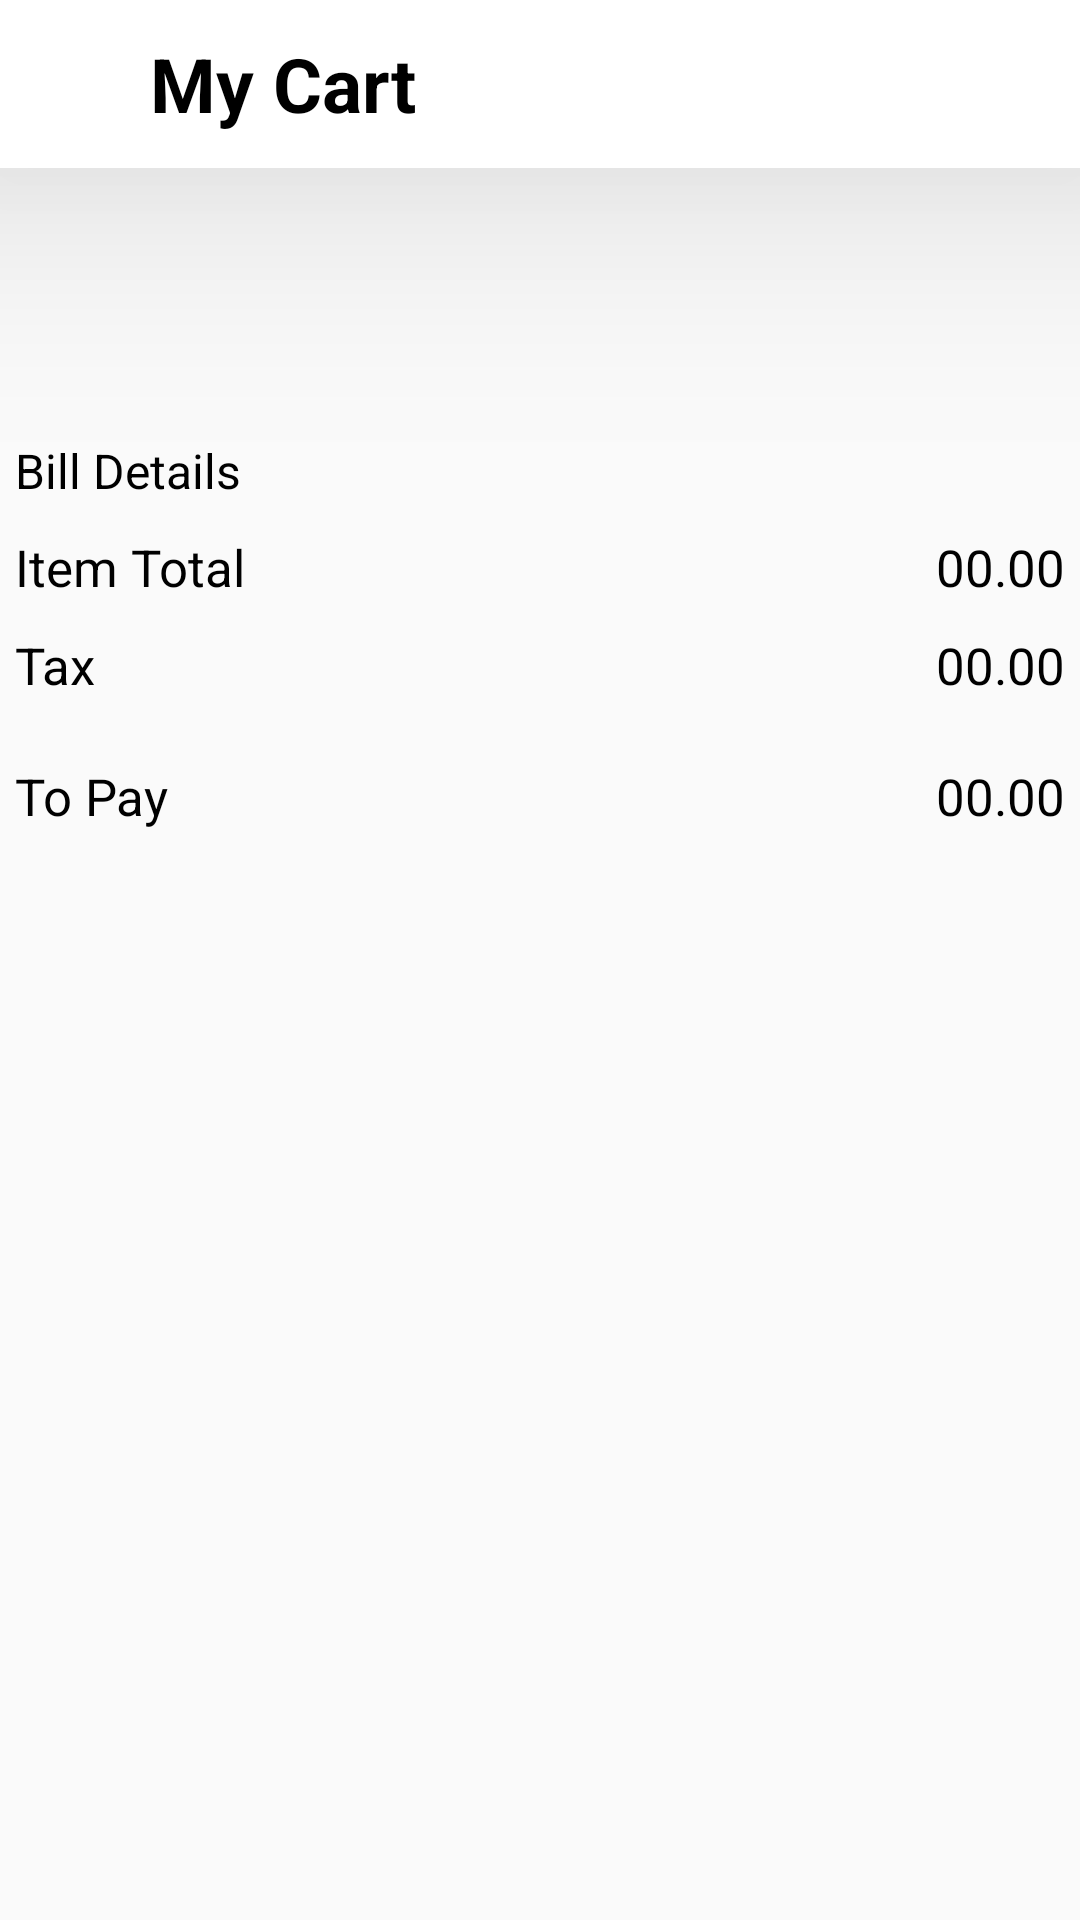

Android layout source for this screen:
<!-- AndroidManifest.xml: application theme Theme.MegaProject -->
<!-- res/layout/activity_add_cart.xml -->
<?xml version="1.0" encoding="utf-8"?>
<RelativeLayout
    xmlns:android="http://schemas.android.com/apk/res/android"
    xmlns:app="http://schemas.android.com/apk/res-auto"
    xmlns:tools="http://schemas.android.com/tools"
    android:id="@+id/main"
    android:layout_width="match_parent"
    android:layout_height="match_parent"
    tools:context=".activities.AddCartActivity">


    <RelativeLayout

        android:id="@+id/addCart"
        android:layout_width="match_parent"
        android:layout_height="?attr/actionBarSize"
        android:elevation="50dp"
        android:background="@color/white">

    <TextView
        android:layout_width="wrap_content"
        android:layout_height="wrap_content"
        android:text="My Cart"
        android:textColor="@color/black"
        android:textSize="25dp"
        android:textStyle="bold"
        android:layout_centerVertical="true"
        android:layout_marginLeft="50dp"/>


        <ImageButton
            android:id="@+id/CartbackIb"
            android:layout_width="wrap_content"
            android:layout_height="wrap_content"
            android:layout_alignParentLeft="true"
            android:src="@drawable/back"
            android:layout_centerVertical="true"
            android:layout_marginLeft="10dp"
            android:background="@android:color/transparent"
            />

    </RelativeLayout>


    <androidx.recyclerview.widget.RecyclerView
        android:id="@+id/addCartRv"
        android:layout_width="match_parent"
        android:layout_height="wrap_content"
        android:layout_below="@+id/addCart"
        android:layout_margin="5dp"
        android:paddingBottom="60dp"

        />


    <LinearLayout
        android:layout_width="match_parent"
        android:layout_height="wrap_content"
        android:orientation="vertical"
        android:layout_below="@+id/addCartRv"
        android:layout_marginTop="15dp"
        android:padding="5dp">

        <TextView
            android:layout_width="wrap_content"
            android:layout_height="wrap_content"
            android:text="Bill Details"
            android:textColor="@color/black"
            android:textSize="16sp"

            />


        
        <RelativeLayout
            android:layout_width="match_parent"
            android:layout_height="wrap_content"
            android:layout_marginTop="10dp">

            <TextView
                android:layout_width="wrap_content"
                android:layout_height="wrap_content"
                android:text="Item Total"
                android:textSize="17sp"
                android:textColor="@color/black"
                android:layout_centerVertical="true"
                />

            <TextView
                android:id="@+id/tvTotalPrice"
                android:layout_width="wrap_content"
                android:layout_height="wrap_content"
                android:layout_alignParentEnd="true"
                android:text="00.00"
                android:textColor="@color/black"
                android:textSize="17sp" />


        </RelativeLayout>

        
        <RelativeLayout
            android:layout_width="match_parent"
            android:layout_height="wrap_content"
            android:layout_marginTop="10dp">

            <TextView
                android:layout_width="wrap_content"
                android:layout_height="wrap_content"
                android:text="Tax"
                android:textSize="17sp"
                android:textColor="@color/black"
                android:layout_centerVertical="true"
                />

            <TextView
                android:id="@+id/tvTotalTax"
                android:layout_width="wrap_content"
                android:layout_height="wrap_content"
                android:text="00.00"
                android:textSize="17sp"
                android:textColor="@color/black"
                android:layout_alignParentEnd="true"/>


        </RelativeLayout>

        
        <TextView
            android:layout_width="match_parent"
            android:layout_height="1dp"
            android:layout_marginTop="10dp"/>



        
        <RelativeLayout
            android:layout_width="match_parent"
            android:layout_height="wrap_content"
            android:layout_marginTop="10dp">

            <TextView
                android:layout_width="wrap_content"
                android:layout_height="wrap_content"
                android:text="To Pay"
                android:textSize="17sp"
                android:textColor="@color/black"
                android:layout_centerVertical="true"
                />

            <TextView
                android:id="@+id/tvFinalPrice"
                android:layout_width="wrap_content"
                android:layout_height="wrap_content"
                android:text="00.00"
                android:textSize="17sp"
                android:textColor="@color/black"
                android:layout_alignParentEnd="true"/>


        </RelativeLayout>



</LinearLayout>


</RelativeLayout>
<!-- resources referenced by this layout -->
<resources>
  <color name="black">#FF000000</color>
  <color name="white">#FFFFFFFF</color>
  <style name="Theme.MegaProject" parent="Base.Theme.MegaProject" />
  <style name="Base.Theme.MegaProject" parent="Theme.AppCompat.DayNight.NoActionBar">
          
          
      </style>
</resources>
